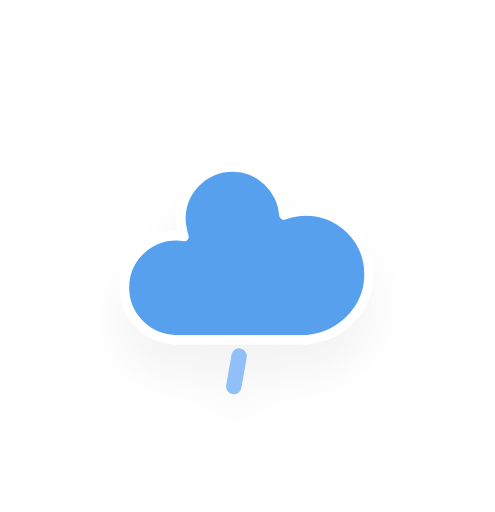
t = 0.00 s
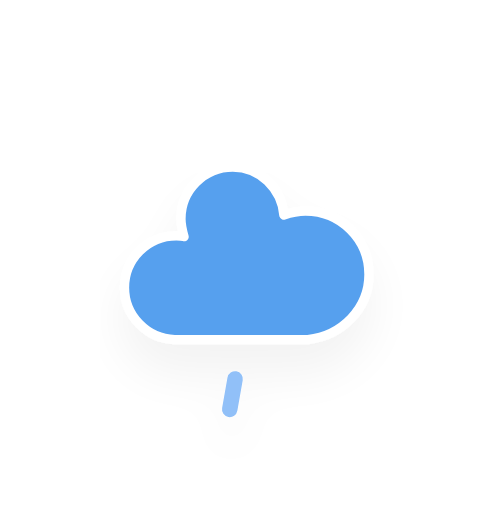
t = 2.00 s
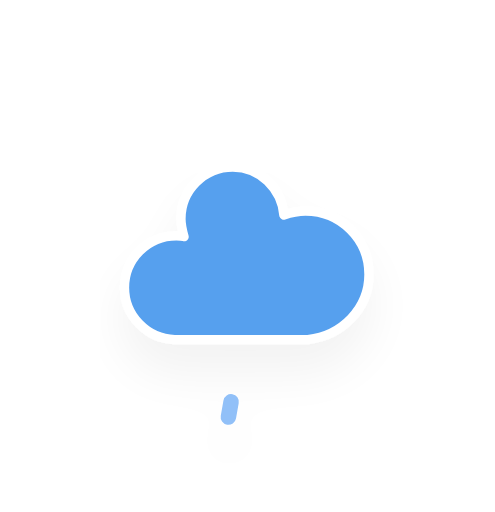
t = 4.00 s
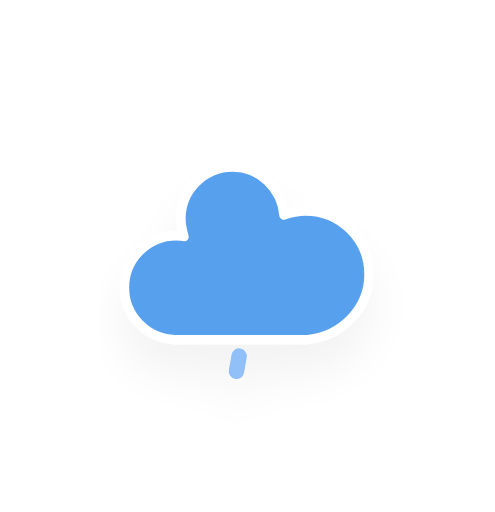
t = 6.00 s

The animated SVG that drew these frames (rendered in a browser with its animation timeline set to each time). Animation: 1 CSS @keyframes rule; one cycle of 8.00 s, repeats indefinitely.

<svg xmlns="http://www.w3.org/2000/svg" xmlns:xlink="http://www.w3.org/1999/xlink" version="1.1" viewbox="0 0 64 64" viewBox="15.5 19.9 32.8 33.92">
    <defs>
        <filter id="blur" width="200%" height="200%">
            <feGaussianBlur in="SourceAlpha" stdDeviation="3"/>
            <feOffset dx="0" dy="4" result="offsetblur"/>
            <feComponentTransfer>
                <feFuncA type="linear" slope="0.05"/>
            </feComponentTransfer>
            <feMerge> 
                <feMergeNode/>
                <feMergeNode in="SourceGraphic"/> 
            </feMerge>
        </filter>
        <style type="text/css"><![CDATA[
/*
** RAIN
*/
@keyframes am-weather-rain {
  0% {
    stroke-dashoffset: 0;
  }

  100% {
    stroke-dashoffset: -100;
  }
}

.am-weather-rain-1 {
  -webkit-animation-name: am-weather-rain;
     -moz-animation-name: am-weather-rain;
      -ms-animation-name: am-weather-rain;
          animation-name: am-weather-rain;
  -webkit-animation-duration: 8s;
     -moz-animation-duration: 8s;
      -ms-animation-duration: 8s;
          animation-duration: 8s;
  -webkit-animation-timing-function: linear;
     -moz-animation-timing-function: linear;
      -ms-animation-timing-function: linear;
          animation-timing-function: linear;
  -webkit-animation-iteration-count: infinite;
     -moz-animation-iteration-count: infinite;
      -ms-animation-iteration-count: infinite;
          animation-iteration-count: infinite;
}
        ]]></style>
    </defs>
    <g filter="url(#blur)" id="rainy-4">
        <g transform="translate(20,10)">
            <g>
                <path d="M47.7,35.4c0-4.6-3.7-8.2-8.2-8.2c-1,0-1.9,0.2-2.8,0.5c-0.3-3.4-3.1-6.2-6.6-6.2c-3.7,0-6.7,3-6.7,6.7c0,0.8,0.2,1.6,0.4,2.3    c-0.3-0.1-0.7-0.1-1-0.1c-3.7,0-6.7,3-6.7,6.7c0,3.6,2.9,6.6,6.5,6.7l17.2,0C44.2,43.3,47.7,39.8,47.7,35.4z" fill="#57A0EE" stroke="white" stroke-linejoin="round" stroke-width="1.2" transform="translate(-20,-11)"/>
            </g>
        </g>
        <g transform="translate(37,45), rotate(10)">
            <line class="am-weather-rain-1" fill="none" stroke="#91C0F8" stroke-dasharray="4,7" stroke-linecap="round" stroke-width="2" transform="translate(-6,1)" x1="0" x2="0" y1="0" y2="8"/>
        </g>
    </g>
</svg>